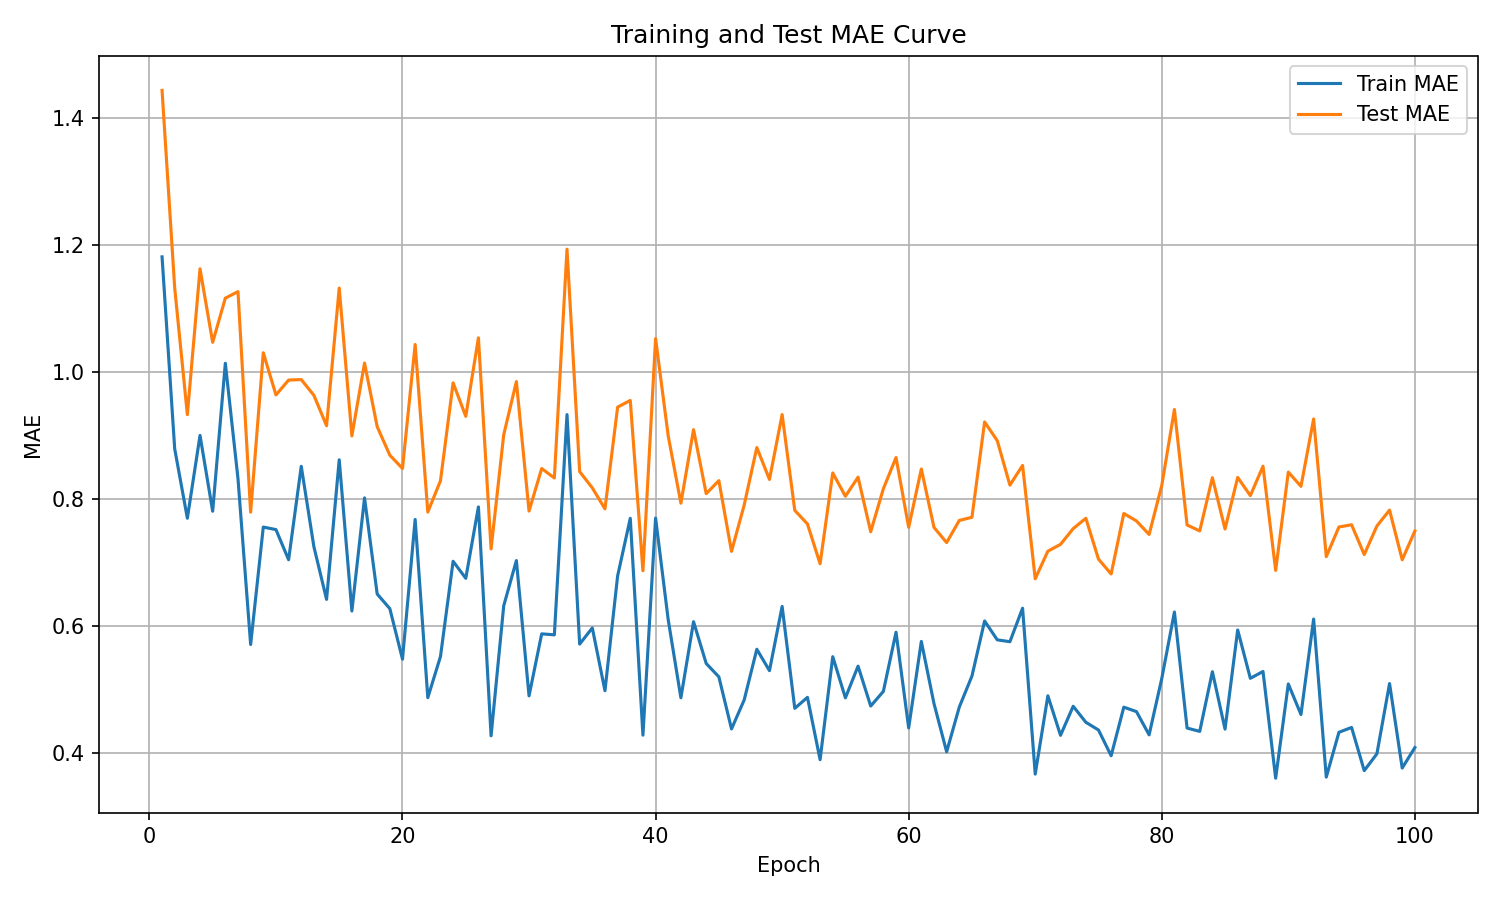

Source data for this figure (header and first rows):
epoch, train_mae, test_mae
1, 1.181, 1.443
2, 0.8787, 1.132
3, 0.7696, 0.9326
4, 0.9, 1.162
5, 0.7806, 1.046
6, 1.014, 1.116
7, 0.832, 1.126
8, 0.5708, 0.7791
9, 0.7557, 1.03
10, 0.7517, 0.9637
11, 0.7043, 0.9871
12, 0.8513, 0.9879
13, 0.7246, 0.9631
14, 0.6418, 0.9151
15, 0.8616, 1.132
16, 0.6236, 0.8991
17, 0.8016, 1.014
18, 0.6504, 0.9137
19, 0.6273, 0.8689
20, 0.5477, 0.8479
21, 0.7677, 1.043
22, 0.4872, 0.7793
23, 0.5518, 0.8285
24, 0.7018, 0.9827
25, 0.6751, 0.93
26, 0.7874, 1.054
27, 0.4271, 0.7213
28, 0.6318, 0.9011
29, 0.703, 0.9847
30, 0.49, 0.7809
31, 0.5876, 0.8478
32, 0.5861, 0.833
33, 0.9328, 1.193
34, 0.5715, 0.8429
35, 0.5969, 0.8174
36, 0.4981, 0.7844
37, 0.6788, 0.9445
38, 0.7694, 0.955
39, 0.4281, 0.6869
40, 0.7698, 1.052
41, 0.6095, 0.8989
42, 0.487, 0.7932
43, 0.6067, 0.909
44, 0.541, 0.8083
45, 0.5199, 0.8288
46, 0.438, 0.7174
47, 0.4835, 0.7903
48, 0.5634, 0.8809
49, 0.5297, 0.8307
50, 0.6308, 0.9328
51, 0.4704, 0.7819
52, 0.4876, 0.7606
53, 0.3896, 0.6979
54, 0.5516, 0.8409
55, 0.4869, 0.8042
56, 0.5368, 0.8342
57, 0.474, 0.7483
58, 0.4971, 0.816
59, 0.5902, 0.8652
60, 0.4395, 0.7553
... 40 more rows
